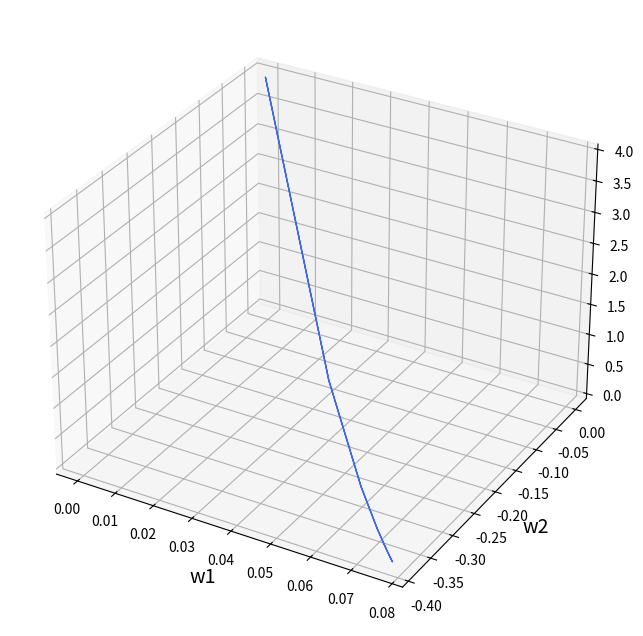

Python code for this plot:
# CS 615
# Homework 3 Problem 2 - Plotting Gradient Descent
# Alec Peterson
# ap3842@drexel.edu


####----------LIBRARIES----------####
import numpy as np
import pandas as pd


####----------FUNCTIONS----------####
def calc_J(w1, w2):
    J = (w1 - 5*w2 - 2)**2

    return J

def calc_dJdw(w1, w2):
    dJdw1 = 2*w1 - 10*w2 - 4
    dJdw2 = -10*w1 + 50*w2 + 20

    dJdw = np.array([dJdw1, dJdw2])

    return dJdw

####----------SCRIPT----------####

# Gradient descent
eta = 0.01
W = np.array([0, 0])

err_dict = {"epochs": [],
            "w1": [],
            "w2": [],
            "J": [],
            }

for epochs in range(100):
    err_dict["epochs"].append(epochs)
    err_dict["w1"].append(W[0])
    err_dict["w2"].append(W[1])

    J = calc_J(W[0], W[1])
    err_dict["J"].append(J)

    W = W - eta * calc_dJdw(W[0], W[1])

df = pd.DataFrame(err_dict)


# Plot 3D line
import matplotlib.pyplot as plt
from mpl_toolkits.mplot3d import axes3d
from matplotlib import cm

ax = plt.figure(figsize=(12, 8)).add_subplot(projection="3d")


X = df.loc[:, ["w1","w1"]].to_numpy()
Y = df.loc[:, ["w2", "w2"]].to_numpy()
Z = df.loc[:, ["J", "J"]].to_numpy()

ax.plot_surface(X, Y, Z,
                edgecolor="royalblue",
                lw=1,
                )

ax.set_xlabel("w1", fontsize=14)
ax.set_ylabel("w2", fontsize=14)
ax.set_zlabel("J", fontsize=14)

plt.show()
